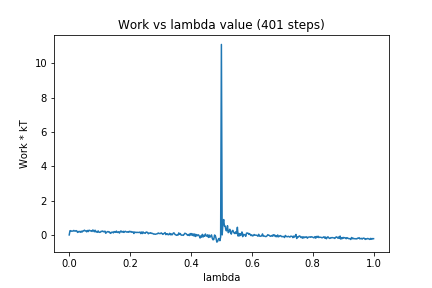

The data file committed next to this chart (first rows):
0, 0.0
1, 0.2433
2, 0.2492
3, 0.2166
4, 0.2255
5, 0.2284
6, 0.2607
7, 0.2329
8, 0.2196
9, 0.2521
10, 0.2307
11, 0.1451
12, 0.2004
13, 0.1844
14, 0.2092
15, 0.1557
16, 0.2187
17, 0.1727
18, 0.2369
19, 0.234
20, 0.2782
21, 0.2358
22, 0.2337
23, 0.1796
24, 0.2612
25, 0.1953
26, 0.2734
27, 0.2611
28, 0.2328
29, 0.2335
30, 0.2034
31, 0.2882
32, 0.2557
33, 0.1833
34, 0.2748
35, 0.1802
36, 0.1997
37, 0.1522
38, 0.2366
39, 0.1658
40, 0.1503
41, 0.1635
42, 0.2129
43, 0.2012
44, 0.229
45, 0.1856
46, 0.1914
47, 0.2195
48, 0.09416
49, 0.154
50, 0.1815
51, 0.2006
52, 0.1667
53, 0.1751
54, 0.09275
55, 0.112
56, 0.165
57, 0.1627
58, 0.1198
59, 0.1947
60, 0.1801
... 340 more rows
